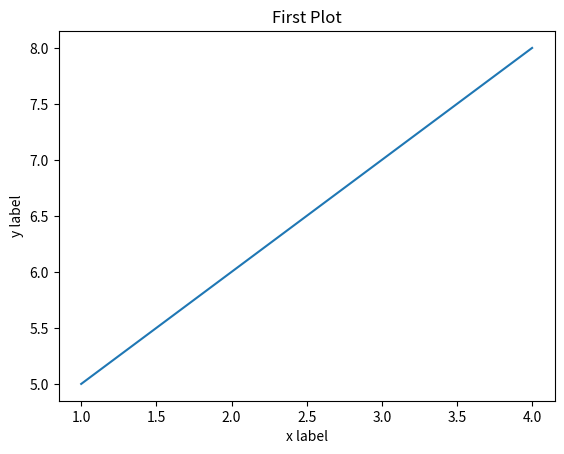

Generate this figure with matplotlib:
import matplotlib.pyplot as plt
plt.plot([1,2,3,4],[5,6,7,8])
plt.xlabel("x label")
plt.ylabel("y label")
plt.title("First Plot")
plt.show()